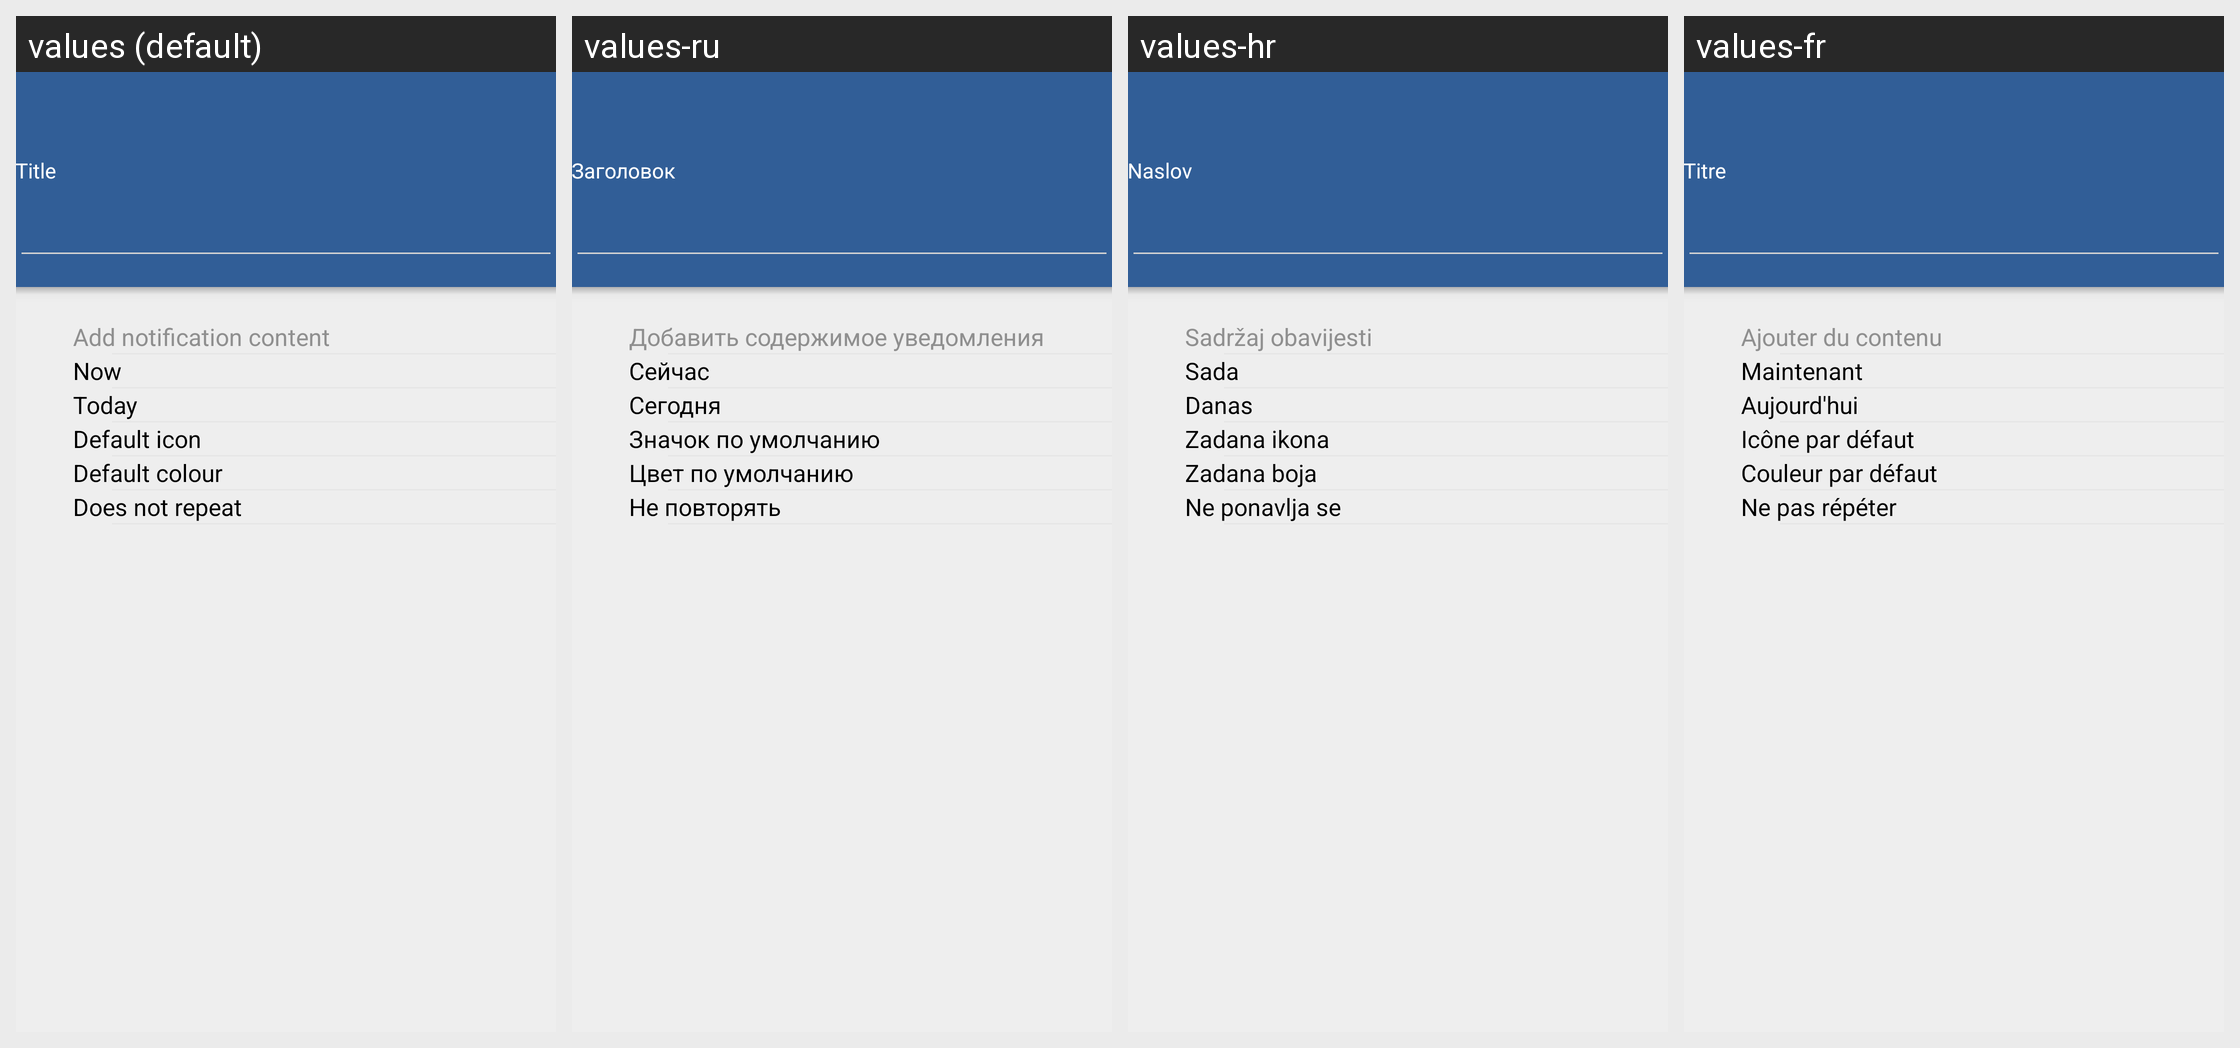

This grid shows one Android layout under several languages. Give, for every string resource on the screen, its name, the default text and each shown locale's text.
Android screen res/layout/activity_create.xml rendered under 4 locales, left to right: values (default), values-ru, values-hr, values-fr. Device: Nexus 5 (rendered at 1080×1920; each locale shown at half size, 540×960, under a caption strip naming it); theme AppTheme.
Other locales in the repository, not shown: values-de, values-en-rUS, values-es, values-hu, values-it, values-pl, values-pt-rBR, values-sk, values-zh, values-zh-rCN, values-zh-rTW.
Strings drawn on this screen, with the default value and each locale's value (text and hints the layout hard-codes, and strings that could not be matched under every locale, appear in the picture but are not listed):

title
  values: Title
  values-ru: Заголовок
  values-hr: Naslov
  values-fr: Titre

content_hint
  values: Add notification content
  values-ru: Добавить содержимое уведомления
  values-hr: Sadržaj obavijesti
  values-fr: Ajouter du contenu

time_now
  values: Now
  values-ru: Сейчас
  values-hr: Sada
  values-fr: Maintenant

date_today
  values: Today
  values-ru: Сегодня
  values-hr: Danas
  values-fr: Aujourd'hui

default_icon
  values: Default icon
  values-ru: Значок по умолчанию
  values-hr: Zadana ikona
  values-fr: Icône par défaut

default_colour
  values: Default colour
  values-ru: Цвет по умолчанию
  values-hr: Zadana boja
  values-fr: Couleur par défaut

no_repeat
  values: Does not repeat
  values-ru: Не повторять
  values-hr: Ne ponavlja se
  values-fr: Ne pas répéter
